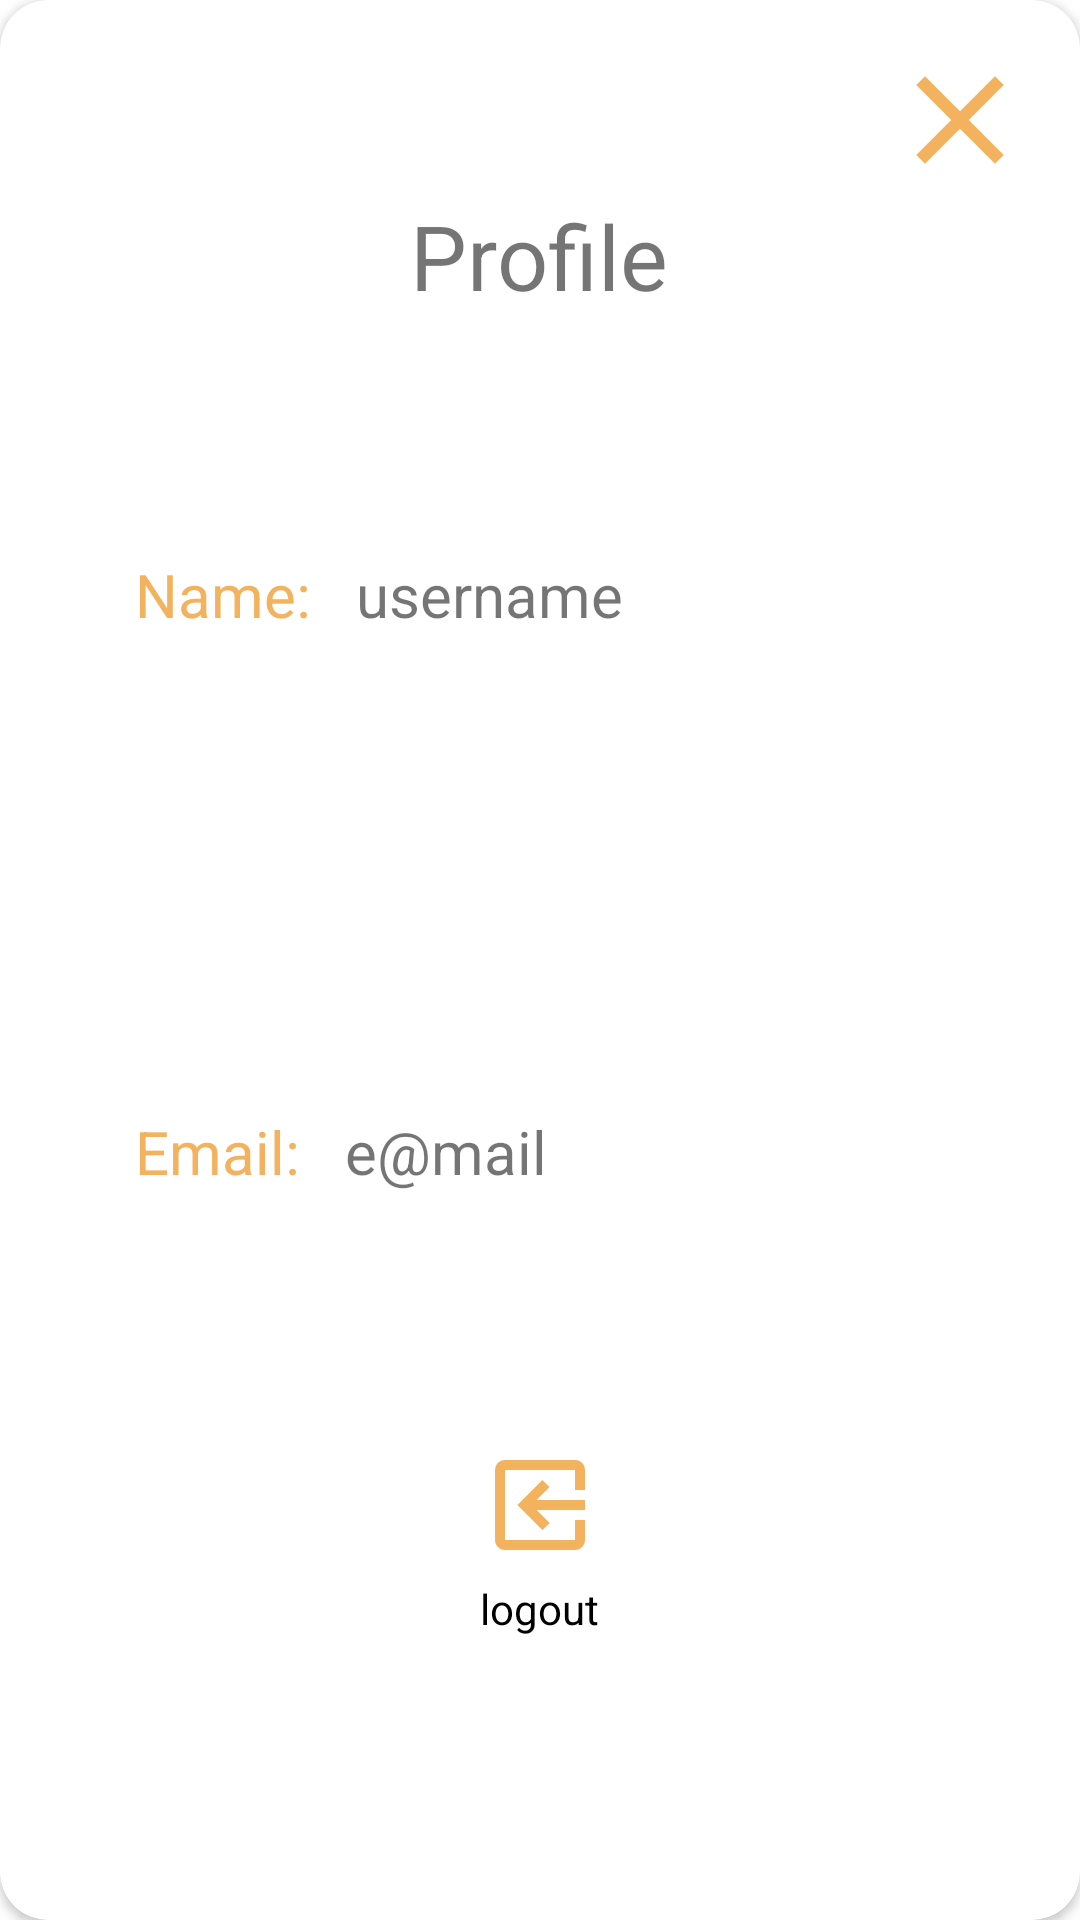

Produce the Android XML layout that renders to this screen, including the resource entries it uses.
<!-- AndroidManifest.xml: application theme AppTheme -->
<!-- res/layout/user_settings_dialog.xml -->
<?xml version="1.0" encoding="utf-8"?>
<androidx.cardview.widget.CardView xmlns:android="http://schemas.android.com/apk/res/android"
    android:layout_width="match_parent"
    android:layout_height="match_parent"
    xmlns:app="http://schemas.android.com/apk/res-auto"
    app:cardCornerRadius="16dp">

    <RelativeLayout
        android:layout_width="match_parent"
        android:layout_height="match_parent"
        android:layout_margin="15dp" >

        <ImageButton
            android:id="@+id/user_settings_close"
            android:layout_width="50dp"
            android:layout_height="50dp"
            android:src="@drawable/ic_close"
            app:tint="@color/tan"
            android:background="?attr/selectableItemBackgroundBorderless"
            android:layout_alignParentRight="true" />

        <TextView
            android:id="@+id/user_profile_text"
            android:layout_width="wrap_content"
            android:layout_height="wrap_content"
            android:layout_centerHorizontal="true"
            android:text="Profile"
            android:textSize="30sp"
            android:layout_below="@+id/user_settings_close"/>

        <LinearLayout
            android:id="@+id/userProfile"
            android:layout_width="match_parent"
            android:layout_height="match_parent"
            android:orientation="vertical"
            android:weightSum="100"
            android:layout_below="@id/user_profile_text">

            <LinearLayout
                android:layout_width="match_parent"
                android:layout_height="wrap_content"
                android:orientation="horizontal"
                android:layout_weight="40">

                <TextView
                    android:layout_width="wrap_content"
                    android:layout_height="wrap_content"
                    android:text="Name:"
                    android:textSize="20sp"
                    android:textColor="@color/tan"
                    android:layout_gravity="center_vertical"
                    android:layout_marginStart="30dp"/>

                <TextView
                    android:id="@+id/text_username"
                    android:layout_width="match_parent"
                    android:layout_height="wrap_content"
                    android:textSize="20sp"
                    android:text="username"
                    android:layout_gravity="center_vertical"
                    android:layout_marginStart="15dp"/>

            </LinearLayout>

            <LinearLayout
                android:layout_width="match_parent"
                android:layout_height="wrap_content"
                android:orientation="horizontal"
                android:layout_weight="40">

                <TextView
                    android:layout_width="wrap_content"
                    android:layout_height="wrap_content"
                    android:text="Email:"
                    android:textColor="@color/tan"
                    android:textSize="20sp"
                    android:layout_gravity="center_vertical"
                    android:layout_marginStart="30dp"/>

                <TextView
                    android:id="@+id/text_email"
                    android:layout_width="match_parent"
                    android:layout_height="wrap_content"
                    android:textSize="20sp"
                    android:text="e@mail"
                    android:layout_gravity="center_vertical"
                    android:layout_marginStart="15dp"/>

            </LinearLayout>

            <ImageButton
                android:id="@+id/logout"
                android:layout_width="50dp"
                android:layout_height="50dp"
                android:src="@drawable/ic_logout"
                android:background="?attr/selectableItemBackgroundBorderless"
                android:rotation="@integer/mirror_degree"
                android:layout_gravity="center"
                app:tint="@color/tan" />

            <TextView
                android:layout_width="wrap_content"
                android:layout_height="wrap_content"
                android:text="logout"
                android:layout_gravity="center"
                android:textColor="@color/black"/>

        </LinearLayout>



    </RelativeLayout>

</androidx.cardview.widget.CardView>
<!-- resources referenced by this layout -->
<resources>
  <color name="black">#000000</color>
  <color name="tan">#F3B35E</color>
  <!-- drawable ic_close (drawable) -->
  <vector xmlns:android="http://schemas.android.com/apk/res/android" android:height="50dp" android:tint="#000000" android:viewportHeight="24" android:viewportWidth="24" android:width="50dp">
        
      <path android:fillColor="@android:color/white" android:pathData="M19,6.41L17.59,5 12,10.59 6.41,5 5,6.41 10.59,12 5,17.59 6.41,19 12,13.41 17.59,19 19,17.59 13.41,12z"/>
      
  </vector>
  <!-- drawable ic_logout (drawable) -->
  <vector xmlns:android="http://schemas.android.com/apk/res/android" android:autoMirrored="true" android:height="40dp" android:tint="#000000" android:viewportHeight="24" android:viewportWidth="24" android:width="40dp">
        
      <path android:fillColor="@android:color/white" android:pathData="M10.09,15.59L11.5,17l5,-5 -5,-5 -1.41,1.41L12.67,11H3v2h9.67l-2.58,2.59zM19,3H5c-1.11,0 -2,0.9 -2,2v4h2V5h14v14H5v-4H3v4c0,1.1 0.89,2 2,2h14c1.1,0 2,-0.9 2,-2V5c0,-1.1 -0.9,-2 -2,-2z"/>
      
  </vector>
  <integer name="mirror_degree">180</integer>
  <style name="AppTheme" parent="Theme.MaterialComponents.DayNight.NoActionBar">
          
          <item name="colorPrimary">@color/colorPrimary</item>
          <item name="colorPrimaryVariant">@color/colorPrimaryDark</item>
          <item name="colorOnPrimary">@color/white</item>
          
          <item name="colorSecondary">@color/colorAccent</item>
          <item name="colorSecondaryVariant">@color/colorAccent</item>
          <item name="colorOnSecondary">@color/black</item>
      </style>
  <color name="colorPrimary">#F3B35E</color>
  <color name="colorPrimaryDark">#3700B3</color>
  <color name="white">#FFFFFF</color>
  <color name="colorAccent">#03DAC5</color>
</resources>
